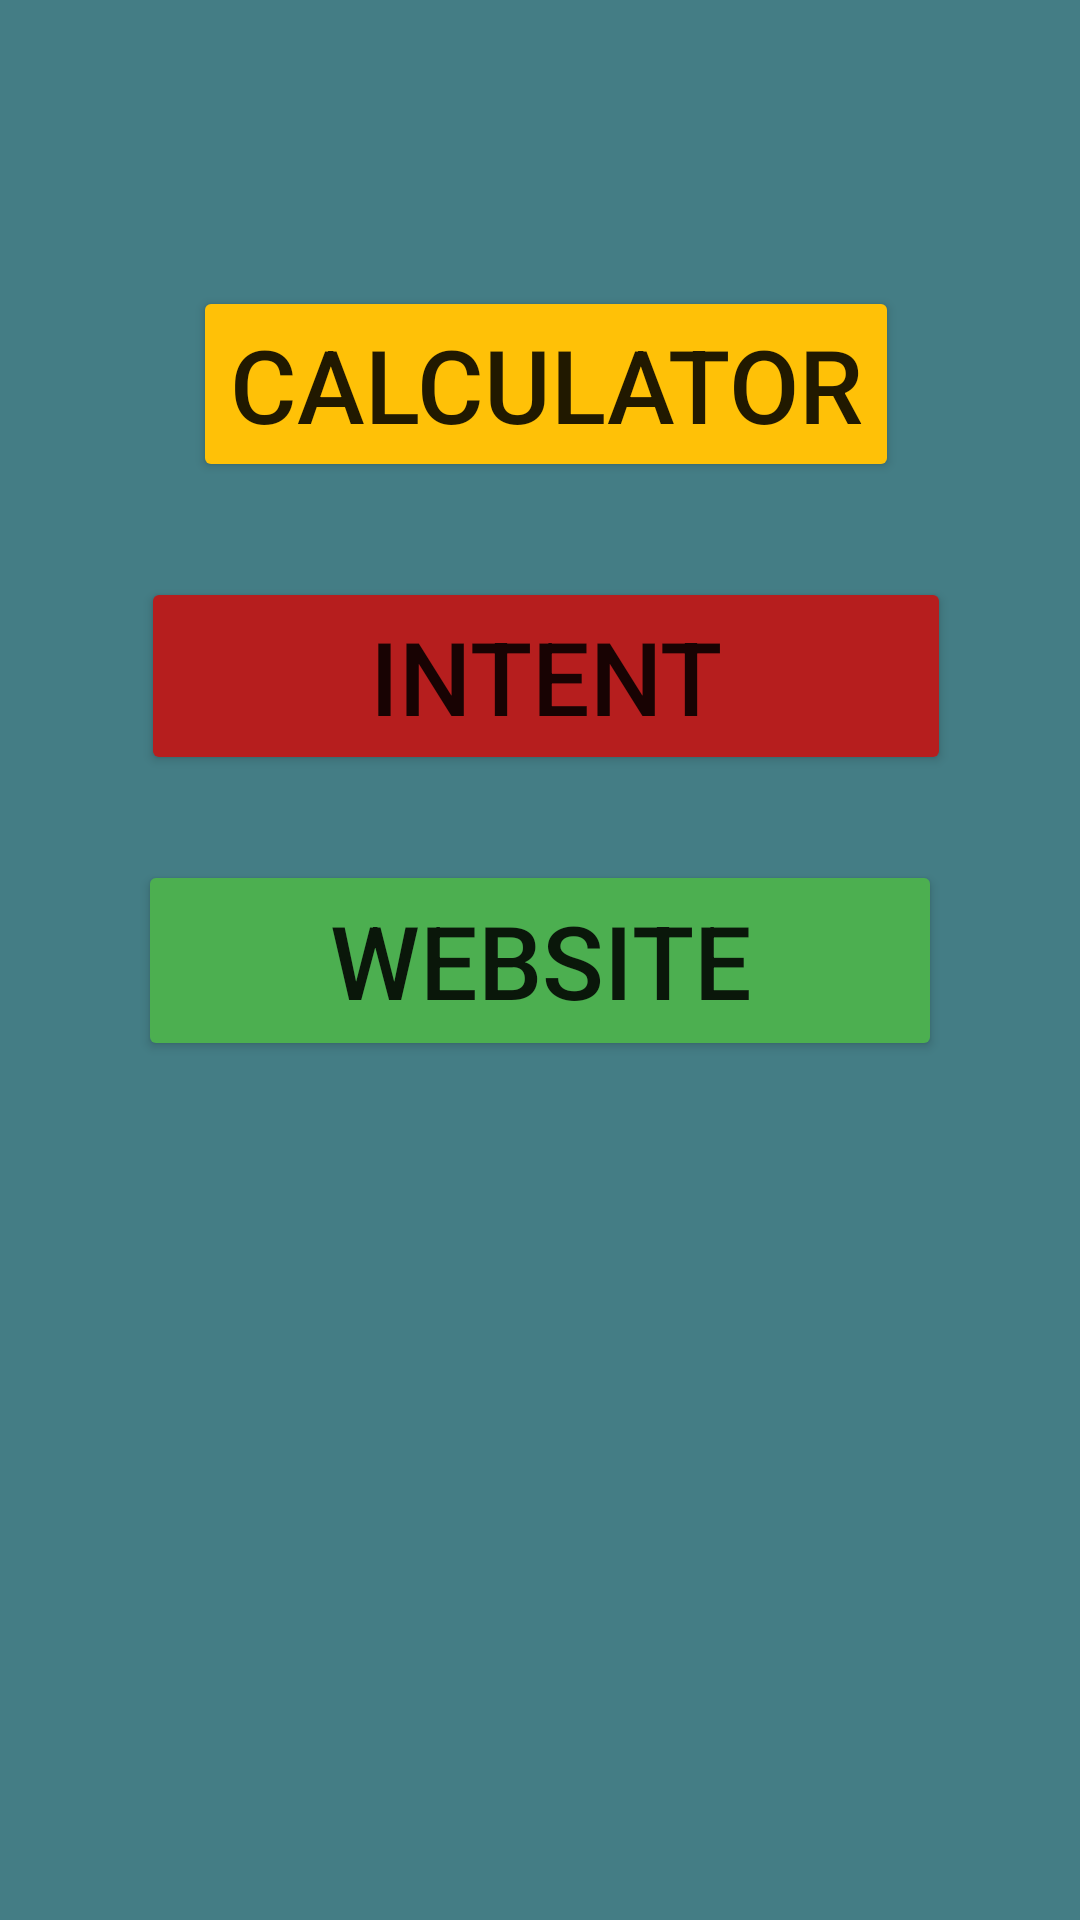

This screen was rendered from an Android layout file. Write that file and the resources it references.
<!-- AndroidManifest.xml: application theme Theme.Calcintent -->
<!-- res/layout/activity_main.xml -->
<?xml version="1.0" encoding="utf-8"?>
<androidx.constraintlayout.widget.ConstraintLayout xmlns:android="http://schemas.android.com/apk/res/android"
    xmlns:app="http://schemas.android.com/apk/res-auto"
    xmlns:tools="http://schemas.android.com/tools"
    android:layout_width="match_parent"
    android:layout_height="match_parent"
    android:background="#447D85"
    tools:context=".MainActivity">

    <Button
        android:id="@+id/btn_calc"
        android:layout_width="wrap_content"
        android:layout_height="wrap_content"
        android:text="Calculator"
        android:textSize="34sp"
        app:backgroundTint="#FFC107"
        app:layout_constraintBottom_toBottomOf="parent"
        app:layout_constraintEnd_toEndOf="parent"
        app:layout_constraintHorizontal_bias="0.517"
        app:layout_constraintStart_toStartOf="parent"
        app:layout_constraintTop_toTopOf="parent"
        app:layout_constraintVertical_bias="0.166" />

    <Button
        android:id="@+id/btn_intent"
        android:layout_width="270dp"
        android:layout_height="66dp"
        android:text="Intent"
        android:textSize="34sp"
        app:backgroundTint="#B61E1E"
        app:layout_constraintBottom_toBottomOf="parent"
        app:layout_constraintEnd_toEndOf="parent"
        app:layout_constraintHorizontal_bias="0.524"
        app:layout_constraintStart_toStartOf="parent"
        app:layout_constraintTop_toTopOf="parent"
        app:layout_constraintVertical_bias="0.335" />

    <Button
        android:id="@+id/btn_web"
        android:layout_width="268dp"
        android:layout_height="67dp"
        android:text="Website"
        android:textSize="34sp"
        app:backgroundTint="#4CAF50"
        app:layout_constraintBottom_toBottomOf="parent"
        app:layout_constraintEnd_toEndOf="parent"
        app:layout_constraintStart_toStartOf="parent"
        app:layout_constraintTop_toTopOf="parent" />
</androidx.constraintlayout.widget.ConstraintLayout>
<!-- resources referenced by this layout -->
<resources>
  <style name="Theme.Calcintent" parent="Theme.MaterialComponents.DayNight.DarkActionBar">
          
          <item name="colorPrimary">@color/purple_500</item>
          <item name="colorPrimaryVariant">@color/purple_700</item>
          <item name="colorOnPrimary">@color/white</item>
          
          <item name="colorSecondary">@color/teal_200</item>
          <item name="colorSecondaryVariant">@color/teal_700</item>
          <item name="colorOnSecondary">@color/black</item>
          
          <item name="android:statusBarColor" tools:targetApi="l">?attr/colorPrimaryVariant</item>
          
      </style>
  <!-- not gathered from this repository: default colours our renderer supplied (Android Studio template values) -->
  <color name="purple_500">#FF6200EE</color>
  <color name="purple_700">#FF3700B3</color>
  <color name="teal_200">#FF03DAC5</color>
  <color name="teal_700">#FF018786</color>
  <color name="black">#FF000000</color>
  <color name="white">#FFFFFFFF</color>
</resources>
